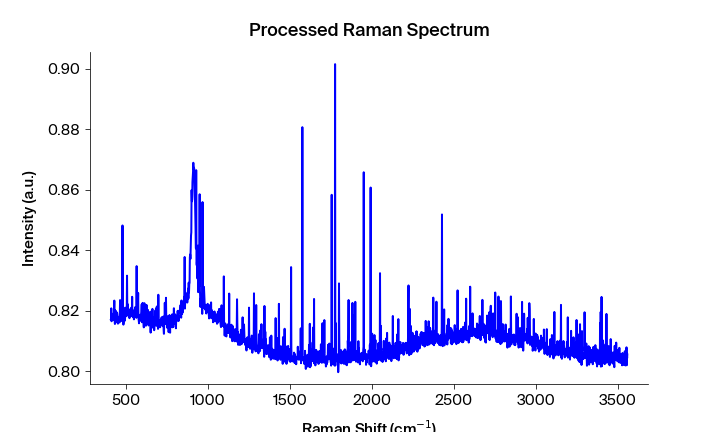

The file beside this chart, header and first rows:
Pixels #, Intensity (a.u.), Wavelength (nm), Raman shift (cm-1), Raman shift (cm-1) adjusted, Filtered Intensity (a.u.), Baselined Filtered Intensity (a.u.)
0.0, 0.8172, 543.8, 408, 406.9, 0.817, 0.01049
1.0, 0.817, 543.9, 409.8, 408.8, 0.817, 0.01049
2.0, 0.8209, 543.9, 411.7, 410.6, 0.8172, 0.01065
3.0, 0.8166, 544, 413.5, 412.5, 0.8187, 0.01217
4.0, 0.8187, 544, 415.4, 414.4, 0.8187, 0.01217
5.0, 0.819, 544.1, 417.3, 416.2, 0.8187, 0.01217
6.0, 0.8176, 544.1, 419.1, 418.1, 0.8187, 0.01217
7.0, 0.8189, 544.2, 421, 419.9, 0.8189, 0.01239
8.0, 0.8186, 544.2, 422.8, 421.8, 0.8186, 0.01211
9.0, 0.8192, 544.3, 424.7, 423.6, 0.8189, 0.01239
10.0, 0.817, 544.4, 426.5, 425.5, 0.8192, 0.01266
11.0, 0.8197, 544.4, 428.4, 427.3, 0.8192, 0.01266
12.0, 0.8234, 544.5, 430.2, 429.2, 0.817, 0.01051
13.0, 0.817, 544.5, 432.1, 431, 0.8197, 0.0132
14.0, 0.8157, 544.6, 433.9, 432.9, 0.8175, 0.011
15.0, 0.8202, 544.6, 435.8, 434.7, 0.8171, 0.01057
16.0, 0.8175, 544.7, 437.6, 436.6, 0.8175, 0.011
17.0, 0.8171, 544.7, 439.5, 438.4, 0.8175, 0.011
18.0, 0.8198, 544.8, 441.4, 440.3, 0.8171, 0.01057
19.0, 0.8164, 544.8, 443.2, 442.1, 0.8171, 0.01057
20.0, 0.8163, 544.9, 445.1, 444, 0.8187, 0.01218
21.0, 0.8194, 545, 446.9, 445.8, 0.8164, 0.009861
22.0, 0.8187, 545, 448.8, 447.7, 0.8163, 0.009775
23.0, 0.8162, 545.1, 450.6, 449.5, 0.8169, 0.01041
24.0, 0.8158, 545.1, 452.5, 451.4, 0.8164, 0.009894
25.0, 0.8169, 545.2, 454.3, 453.2, 0.8164, 0.009894
26.0, 0.8164, 545.2, 456.2, 455.1, 0.8169, 0.01041
27.0, 0.8178, 545.3, 458, 456.9, 0.8169, 0.01041
28.0, 0.8181, 545.3, 459.8, 458.8, 0.8178, 0.0113
29.0, 0.8162, 545.4, 461.7, 460.6, 0.8181, 0.01158
30.0, 0.8185, 545.5, 463.5, 462.5, 0.8185, 0.012
31.0, 0.8236, 545.5, 465.4, 464.3, 0.8185, 0.012
32.0, 0.8228, 545.6, 467.2, 466.2, 0.8185, 0.012
33.0, 0.8185, 545.6, 469.1, 468, 0.8197, 0.01319
34.0, 0.8176, 545.7, 470.9, 469.9, 0.8185, 0.01198
35.0, 0.8197, 545.7, 472.8, 471.7, 0.8181, 0.01159
36.0, 0.8167, 545.8, 474.6, 473.5, 0.8181, 0.01159
37.0, 0.8181, 545.8, 476.5, 475.4, 0.8188, 0.01231
38.0, 0.8188, 545.9, 478.3, 477.2, 0.8183, 0.01179
39.0, 0.8483, 545.9, 480.1, 479.1, 0.8188, 0.01231
40.0, 0.8183, 546, 482, 480.9, 0.8188, 0.01231
41.0, 0.82, 546.1, 483.8, 482.8, 0.8183, 0.01179
42.0, 0.8155, 546.1, 485.7, 484.6, 0.8183, 0.01179
43.0, 0.8166, 546.2, 487.5, 486.4, 0.8176, 0.01107
44.0, 0.8193, 546.2, 489.4, 488.3, 0.8167, 0.01019
45.0, 0.8176, 546.3, 491.2, 490.1, 0.8176, 0.01107
46.0, 0.8167, 546.3, 493, 492, 0.8193, 0.01277
47.0, 0.82, 546.4, 494.9, 493.8, 0.8197, 0.01317
48.0, 0.8211, 546.4, 496.7, 495.6, 0.8197, 0.01317
49.0, 0.8197, 546.5, 498.6, 497.5, 0.8197, 0.01317
50.0, 0.8184, 546.5, 500.4, 499.3, 0.8197, 0.01317
51.0, 0.8182, 546.6, 502.2, 501.2, 0.8195, 0.01296
52.0, 0.8203, 546.7, 504.1, 503, 0.8195, 0.01296
53.0, 0.8195, 546.7, 505.9, 504.8, 0.8195, 0.01296
54.0, 0.8317, 546.8, 507.8, 506.7, 0.8203, 0.01384
55.0, 0.8186, 546.8, 509.6, 508.5, 0.8195, 0.01296
56.0, 0.8223, 546.9, 511.4, 510.3, 0.8191, 0.01262
57.0, 0.8185, 546.9, 513.3, 512.2, 0.8191, 0.01262
58.0, 0.8191, 547, 515.1, 514, 0.8192, 0.01265
59.0, 0.8192, 547, 516.9, 515.9, 0.8192, 0.01265
... 1,988 more rows
